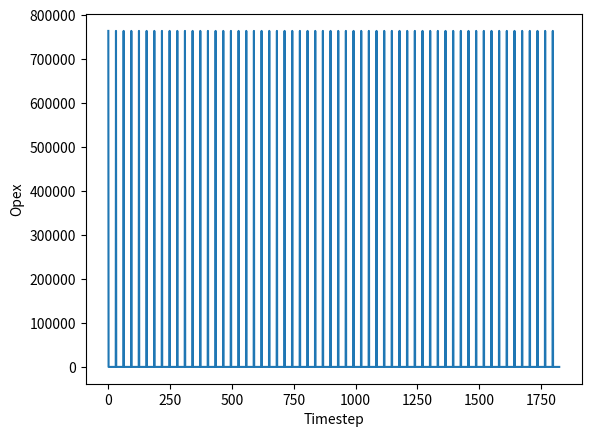

Source code (Python):
# ========= IMPORT LIBRARIES ======= #
import numpy as np
import math
import matplotlib.pyplot as plt
import datetime


class TimeStepper():
    """Class to track where the simulation is in progress and time"""

    DAYS_IN_MONTH = 31
    DAYS_IN_YEAR = 365
    YEARLY_TO_MONTHLY_31 = 11.77

    def __init__(self,
                num_steps=None,
                timestep=None,
                start_date=None):
        self.step = None
        self.num_steps = num_steps
        self.timestep = timestep
        # Use the current date if one isn't passed in
        self.start_date = start_date or datetime.date.today()

    def is_month_end(self):
        if self.timestep.days == 1:
            return self.step % self.DAYS_IN_MONTH == 0
        raise NotImplementedError("Only implemented for day timestep")


def calc_capex(land_area):
    '''
    PP. 51 of Plant Factory
    Initial cost including necessary facilities (15 tiers, 50cm distance between tiers)
    $4000 USD per sq-m x 0.8 for £
    '''
    capex = 4000 * 0.8 * land_area
    return capex


def calc_yield(land_area, growing_area_ratio_total, no_of_tiers, crops_per_area, harvest_weight):
    '''
    PP. 51 of Plant Factory
    3000 lettuce heads per sq-m per year (80-100g fresh weight)
    20 plants per sq-m (culture bed) x 15 tiers x 0.9 ratio salable
    x 0.5 effective floor ratio of tiers to total floor area
    50% of floor area used for operations, walkway, seedlings, production
    equipment.
    12-15 days to harvest
    20-22 days seed to seedling
    '''
    yield_potential = land_area * growing_area_ratio_total \
                      * crops_per_area * no_of_tiers * harvest_weight
    return yield_potential


def cogs_annual(yield_potential):
    """Calculate annual cogs from annual potential yield"""
    return yield_potential * 2


def labour_annual(yield_potential, wage=7):
    """Calculate annual labour cost from annual potential yield"""
    farm_hours = yield_potential  * 0.2
    return farm_hours * wage


def utilities_annual(yield_potential):
    """Calculate annual utility cost from annual potential yield"""
    water_consumption = yield_potential
    energy_consumption = yield_potential
    return water_consumption * energy_consumption


def update_cogs(states, timestepper):
    """Calculates cogs at this step

    Notes
    -----
    seeds_cost + nutrients_cost + co2_cost + (labour_cost * 50) + packaging costs + media costs
    
    Can adjust for days/weekly/monthly/annually in the future - ASSUMED: CONSUMABLES PURCHASED MONTHLY
    """
    if timestepper.is_month_end():
        cogs_monthly = states['initial_state']['cogs_annual'] / timestepper.YEARLY_TO_MONTHLY_31
        states['cogs'][step] = cogs_monthly


def update_labour(states, timestepper):
    """Calculates labour at this step
    
    Notes
    ------
    Direct farm labour cost = Number of staff working full-time x wages x 30 hours
    Generalisation if statement on farm labour required if unknown
    """
    if timestepper.is_month_end():
        labour_monthly = states['initial_state']['labour_annual'] / timestepper.YEARLY_TO_MONTHLY_31
        states['labour'][step] = labour_monthly


def update_utilities(states, timestepper):
    """Calculates utilities at this step
    """
    if timestepper.is_month_end():
        utilties_monthly = states['initial_state']['utilities_annual'] / timestepper.YEARLY_TO_MONTHLY_31
        states['utilities'][step] = utilties_monthly


def setup_simulation(num_timesteps):
    """Sets up the data structure for the simulation"""
    states = {
        'initial_state' : None,
        'cogs' : np.zeros(num_timesteps, dtype=float),
        'labour' : np.zeros(num_timesteps, dtype=float),
        'utilities' : np.zeros(num_timesteps, dtype=float),
        'opex' : np.zeros(num_timesteps, dtype=float),
        'revenue' : np.zeros(num_timesteps, dtype=float),
        'loan_repayments' : np.zeros(num_timesteps, dtype=float),
        'tax_payments' : np.zeros(num_timesteps, dtype=float),
        'yield' : np.zeros(num_timesteps, dtype=float),
        'sales' : np.zeros(num_timesteps, dtype=float),
    }
    return states


def set_initial_state(states, user_inputs):
    """Calculates initial parameters that won't change during the simulation"""
    initial_state = {}
    initial_state['capex']  = calc_capex(user_inputs['land_area'])
    yield_potential = calc_yield(user_inputs['land_area'],
                                 user_inputs['growing_area_ratio_to_total'],
                                 user_inputs['no_of_tiers'],
                                 user_inputs['crops_per_area'],
                                user_inputs['harvest_weight'])
    initial_state['yield_potential'] = yield_potential
    initial_state['labour_annual'] = labour_annual(yield_potential)
    initial_state['cogs_annual'] = cogs_annual(yield_potential)
    initial_state['utilities_annual'] = utilities_annual(yield_potential)
    states['initial_state'] = initial_state


def update_states(states, timestepper):
    """ Updates each quantity that changes with a timestep"""
    update_cogs(states, timestepper)
    update_utilities(states, timestepper)
    update_labour(states, timestepper)


def calculate_metrics(states, timestepper):
    """This is where we take what we've simulated and calculate any derived properties"""
    metrics = {
        'timestepper' : timestepper,
     }
    calculate_opex(metrics, states)
    return metrics


def calculate_opex(metrics, states):
    """Calculate the Operational Expenditure"""
    metrics['opex'] = states['utilities'] - states['labour']


def plot(metrics):
    """Draw the graphs we have calculated"""
    x_axis = [i for i in range(metrics['timestepper'].num_steps)]
    plt.plot(x_axis, metrics['opex'])
    plt.xlabel('Timestep')
    plt.ylabel('Opex')
    plt.show()

#
# Input starts here
#
user_inputs = {
    'yield_required' : 9000, #Annual yield (kg)
    'harvest_weight' : 0.1, # 100g of lettuce
    'land_area' : 200,
    'crop_price' : 10, # £ per kg
    'crops_per_area' : 20, # per sq-m of growbed
    'no_of_tiers' : 15,
    'growing_area_ratio_to_total' : 0.5,
}
#
# Parameters for this simulation
#
num_years = 5
num_steps = TimeStepper.DAYS_IN_YEAR * num_years
timestep = datetime.timedelta(days=1)
timestepper = TimeStepper(num_steps=num_steps,
                          timestep=timestep)
#
# Script starts here
#
# Create the data structures
states = setup_simulation(timestepper.num_steps)
# Calculate initial parameters
set_initial_state(states, user_inputs)
# Loop to run simulation
for step in range(timestepper.num_steps):
    timestepper.step = step
    update_states(states, timestepper)
metrics = calculate_metrics(states, timestepper)
plot(metrics)
